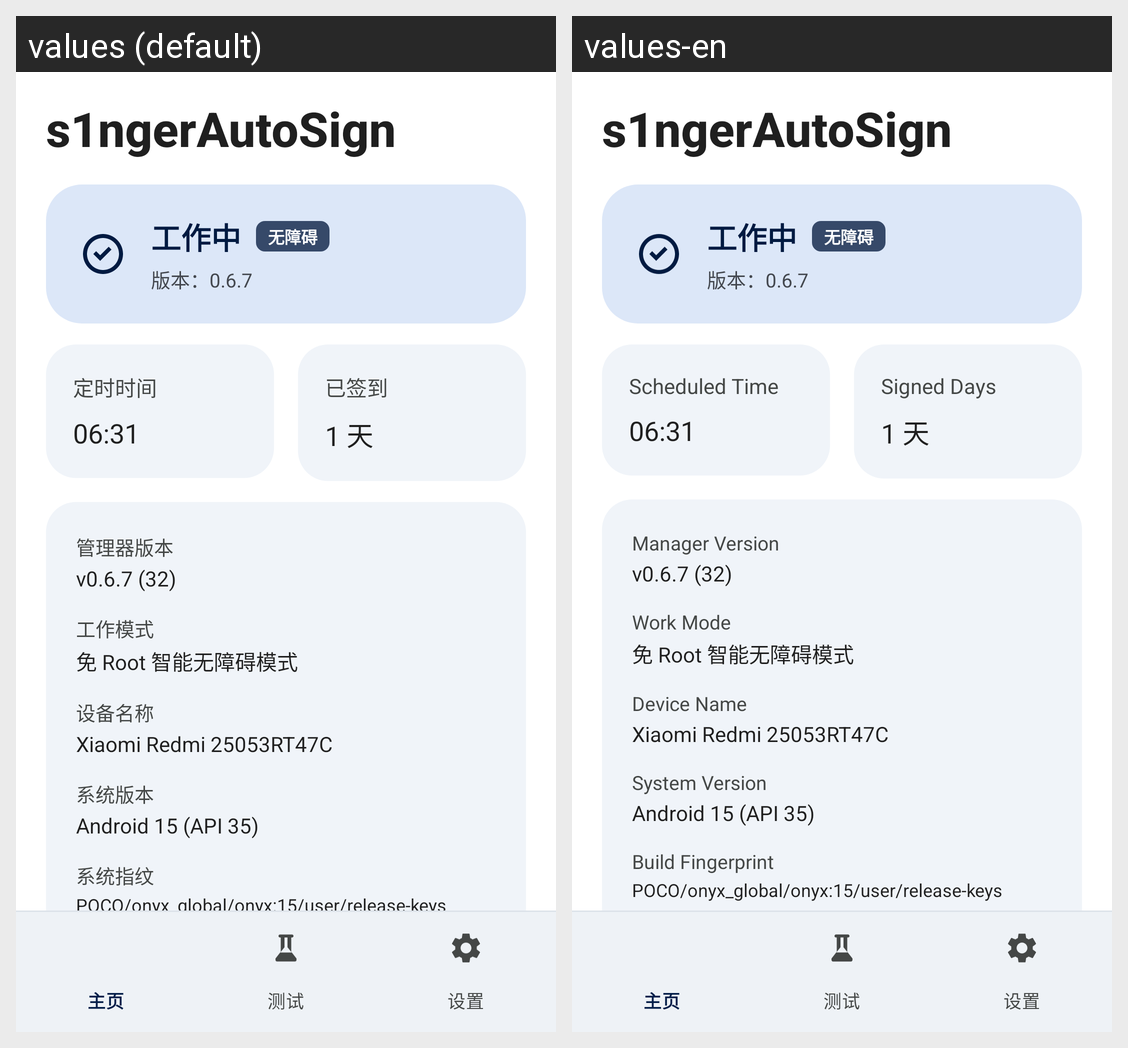

Translations of the strings shown on this Android screen, per locale in the grid:
Android screen res/layout/activity_main.xml rendered under 2 locales, left to right: values (default), values-en. Device: Nexus 5 (rendered at 1080×1920; each locale shown at half size, 540×960, under a caption strip naming it); theme Theme.AutoSign.
Strings drawn on this screen, with the default value and each locale's value (text and hints the layout hard-codes, and strings that could not be matched under every locale, appear in the picture but are not listed):

card_alarm_time
  values: 定时时间
  values-en: Scheduled Time

card_signed_days
  values: 已签到
  values-en: Signed Days

app_version_label
  values: 管理器版本
  values-en: Manager Version

work_mode_label
  values: 工作模式
  values-en: Work Mode

device_model_label
  values: 设备名称
  values-en: Device Name

system_version_label
  values: 系统版本
  values-en: System Version

fingerprint_label
  values: 系统指纹
  values-en: Build Fingerprint
